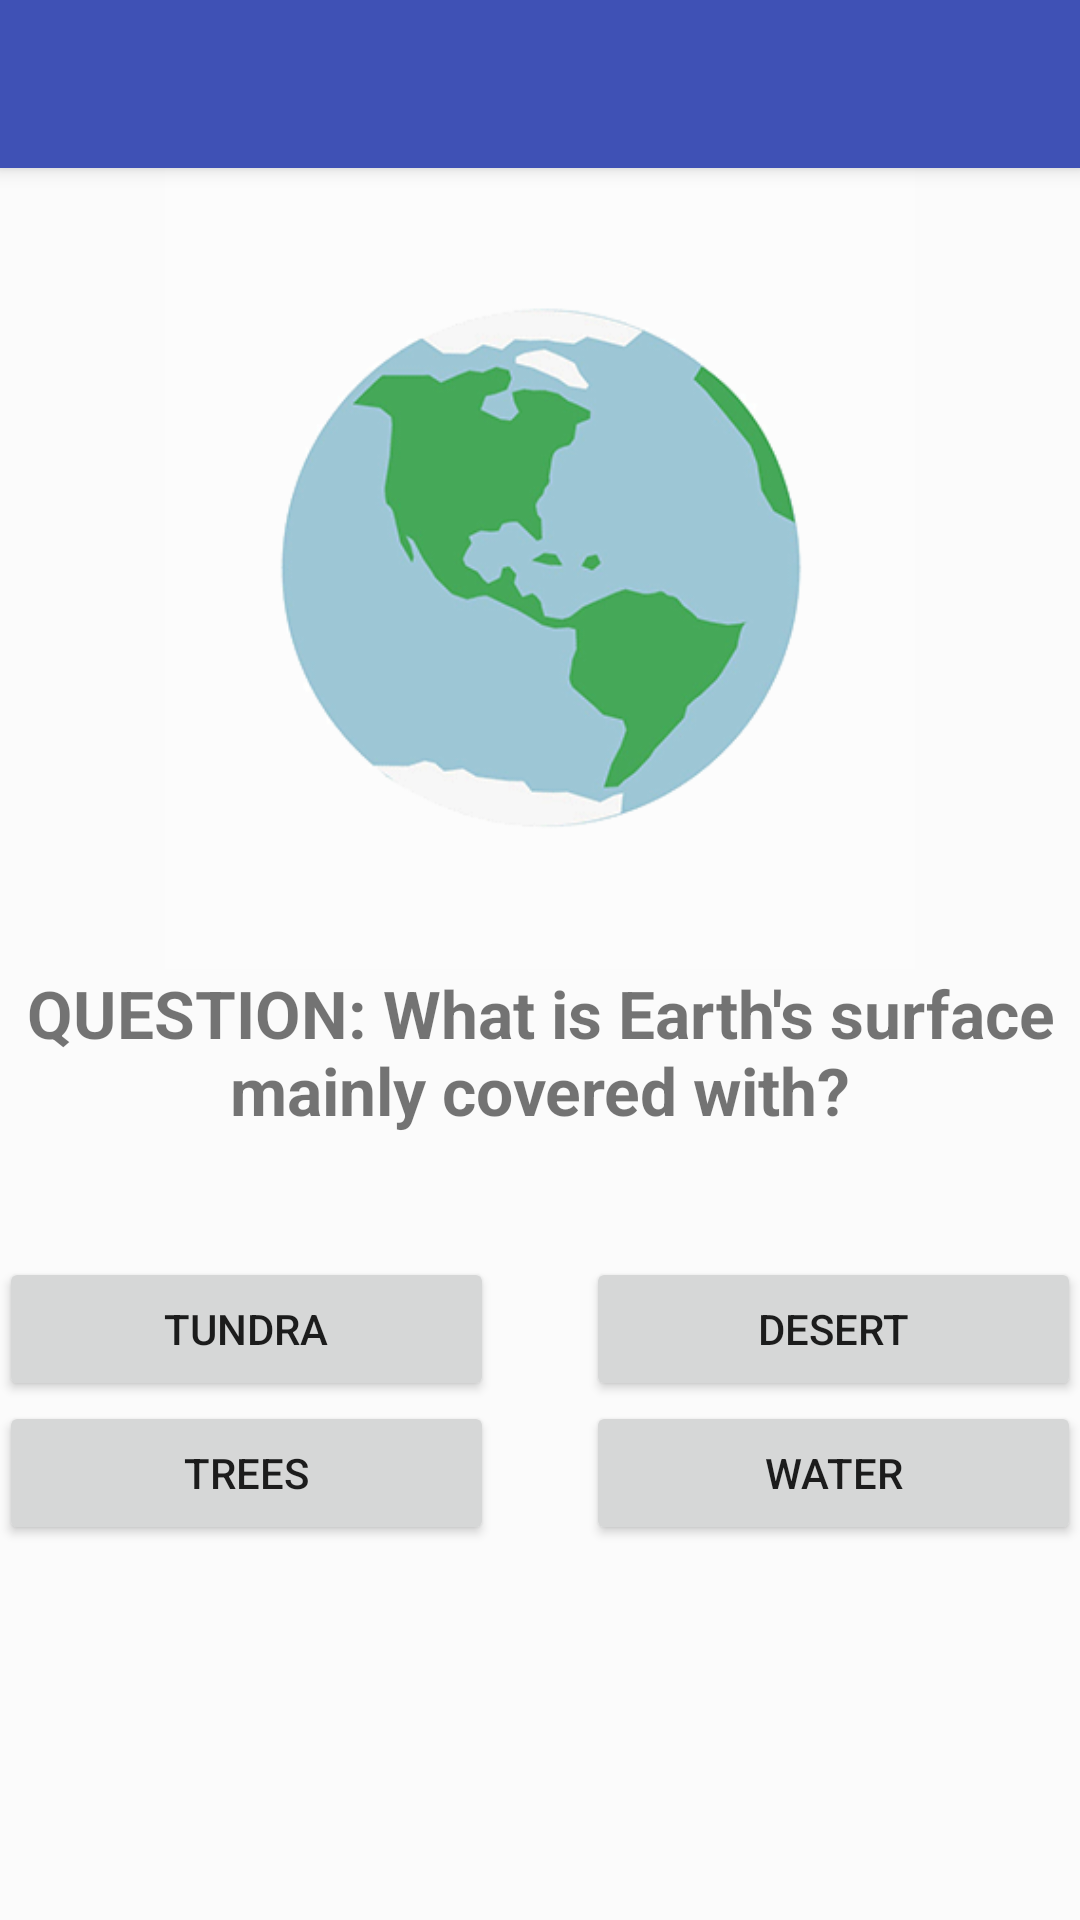

Here is an Android app screen rendered from its layout file. Give the layout XML and the strings, colors and styles it references.
<!-- AndroidManifest.xml: application theme AppTheme -->
<!-- res/layout/activity_letter_y.xml -->
<?xml version="1.0" encoding="utf-8"?>
<android.support.design.widget.CoordinatorLayout xmlns:android="http://schemas.android.com/apk/res/android"
    xmlns:app="http://schemas.android.com/apk/res-auto"
    xmlns:tools="http://schemas.android.com/tools"
    android:layout_width="match_parent"
    android:layout_height="match_parent"
    android:fitsSystemWindows="true"
    tools:context="com.example.beckhaml.alphabet.letter_y">

    <android.support.design.widget.AppBarLayout
        android:layout_width="match_parent"
        android:layout_height="wrap_content"
        android:theme="@style/AppTheme.AppBarOverlay">

        <android.support.v7.widget.Toolbar
            android:id="@+id/toolbar"
            android:layout_width="match_parent"
            android:layout_height="?attr/actionBarSize"
            android:background="?attr/colorPrimary"
            app:popupTheme="@style/AppTheme.PopupOverlay" />

    </android.support.design.widget.AppBarLayout>

    <include layout="@layout/content_letter_y" />

    

</android.support.design.widget.CoordinatorLayout>
<!-- res/layout/content_letter_y.xml (included above) -->
<?xml version="1.0" encoding="utf-8"?>
<RelativeLayout xmlns:android="http://schemas.android.com/apk/res/android"
    xmlns:app="http://schemas.android.com/apk/res-auto"
    xmlns:tools="http://schemas.android.com/tools"
    android:layout_width="match_parent"
    android:layout_height="match_parent"
    android:paddingBottom="@dimen/activity_vertical_margin"
    android:paddingLeft="@dimen/activity_horizontal_margin"
    android:paddingRight="@dimen/activity_horizontal_margin"
    android:paddingTop="@dimen/activity_vertical_margin"
    app:layout_behavior="@string/appbar_scrolling_view_behavior"
    tools:context="com.example.beckhaml.alphabet.letter_y"
    tools:showIn="@layout/activity_letter_y"
    android:background="#FBFBFB">

    <ImageView
        android:layout_width="250dp"
        android:layout_height="wrap_content"
        android:id="@+id/imageView14"
        android:src="@drawable/y_earth"
        android:adjustViewBounds="true"
        android:layout_alignParentTop="true"
        android:layout_centerHorizontal="true" />

    <TextView
        android:layout_width="wrap_content"
        android:layout_height="wrap_content"
        android:text="QUESTION: What is Earth's surface mainly covered with?"
        android:textStyle="bold"
        android:textSize="22dp"
        android:textAlignment="center"
        android:id="@+id/textView2"
        android:layout_below="@+id/imageView14"
        android:layout_centerHorizontal="true" />

    <Button
        android:layout_width="165dp"
        android:layout_height="wrap_content"
        android:text="Tundra"
        android:id="@+id/button34"
        android:layout_below="@+id/textView2"
        android:layout_alignParentLeft="true"
        android:layout_alignParentStart="true"
        android:layout_marginTop="41dp" />

    <Button
        android:layout_width="165dp"
        android:layout_height="wrap_content"
        android:text="Desert"
        android:id="@+id/button35"
        android:layout_alignTop="@+id/button34"
        android:layout_alignRight="@+id/textView2"
        android:layout_alignEnd="@+id/textView2" />

    <Button
        android:layout_width="165dp"
        android:layout_height="wrap_content"
        android:text="Trees"
        android:id="@+id/button36"
        android:layout_below="@+id/button34"
        android:layout_alignParentLeft="true"
        android:layout_alignParentStart="true" />

    <Button
        android:layout_width="165dp"
        android:layout_height="wrap_content"
        android:text="Water"
        android:id="@+id/button37"
        android:layout_below="@+id/button35"
        android:layout_alignRight="@+id/button35"
        android:layout_alignEnd="@+id/button35" />

</RelativeLayout>
<!-- resources referenced by this layout -->
<resources>
  <!-- drawable y_earth: png bitmap (drawable, 50832 bytes) -->
  <style name="AppTheme.AppBarOverlay" parent="ThemeOverlay.AppCompat.Dark.ActionBar" />
  <style name="AppTheme.PopupOverlay" parent="ThemeOverlay.AppCompat.Light" />
  <style name="AppTheme" parent="Theme.AppCompat.Light.DarkActionBar">
          
          <item name="colorPrimary">@color/colorPrimary</item>
          <item name="colorPrimaryDark">@color/colorPrimaryDark</item>
          <item name="colorAccent">@color/colorAccent</item>
      </style>
  <color name="colorPrimary">#3F51B5</color>
  <color name="colorPrimaryDark">#303F9F</color>
  <color name="colorAccent">#FF4081</color>
</resources>
